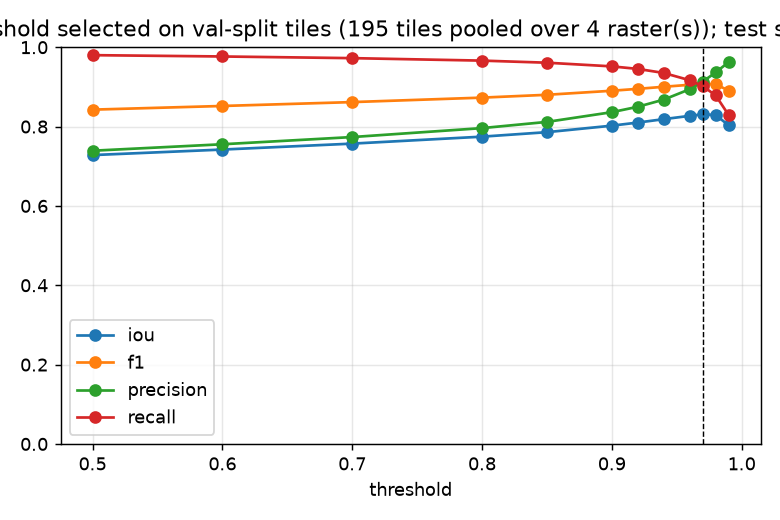

Values plotted in this chart, from the file beside it:
threshold, iou, dice, precision, recall, f1, tp, fp, fn, n_components, n_patches_ge_mmu, habitat_area_ha
0.5, 0.7281, 0.8427, 0.7391, 0.98, 0.8427, 1004918, 354716, 20488, 357, 118, 85104
0.6, 0.7421, 0.8519, 0.7554, 0.9767, 0.8519, 1001505, 324235, 23901, 327, 106, 83746
0.7, 0.757, 0.8617, 0.7736, 0.9725, 0.8617, 997196, 291873, 28210, 323, 105, 82239
0.8, 0.7746, 0.873, 0.7961, 0.9663, 0.873, 990801, 253757, 34605, 313, 103, 80300
0.85, 0.7859, 0.8801, 0.8118, 0.961, 0.8801, 985416, 228490, 39990, 280, 93, 78877
0.9, 0.8023, 0.8903, 0.8363, 0.9518, 0.8903, 975941, 191041, 49465, 344, 93, 76468
0.92, 0.8101, 0.8951, 0.8499, 0.9453, 0.8951, 969357, 171182, 56049, 403, 94, 75005
0.94, 0.8187, 0.9003, 0.868, 0.9351, 0.9003, 958882, 145816, 66524, 478, 110, 73048
0.96, 0.8271, 0.9053, 0.8942, 0.9168, 0.9053, 940075, 111247, 85331, 495, 108, 70417
0.97, 0.8308, 0.9076, 0.9132, 0.902, 0.9076, 924930, 87916, 100476, 480, 98, 68649
0.98, 0.8292, 0.9066, 0.9367, 0.8785, 0.9066, 900770, 60922, 124636, 443, 87, 66314
0.99, 0.803, 0.8907, 0.9626, 0.8289, 0.8907, 849912, 33027, 175494, 403, 83, 62447
